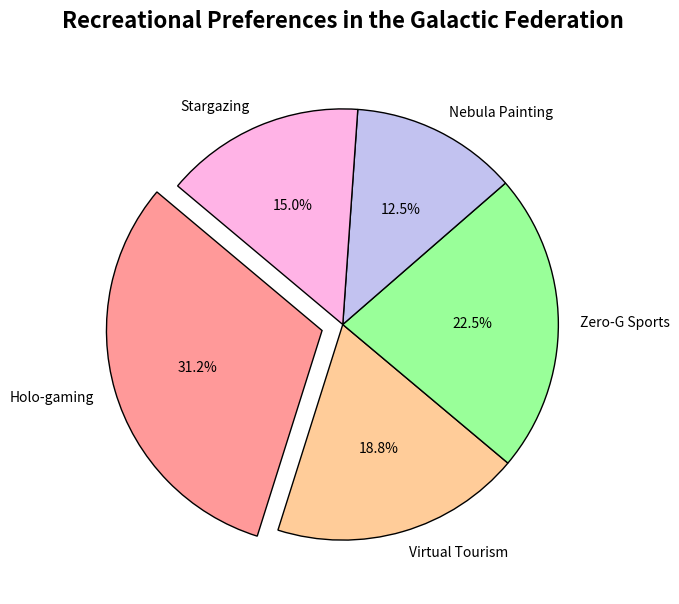

This chart was generated by the following Python code:
import matplotlib.pyplot as plt

activities = [
    "Holo-gaming", 
    "Virtual Tourism", 
    "Zero-G Sports", 
    "Nebula Painting", 
    "Stargazing"
]
popularity_percentages = [25, 15, 18, 10, 12]

# Manually set colors for each activity
colors = ['#ff9999', '#ffcc99', '#99ff99', '#c2c2f0', '#ffb3e6']

fig, ax1 = plt.subplots(figsize=(10, 7))

explode = [0.1, 0, 0, 0, 0]

ax1.pie(popularity_percentages, labels=activities, autopct='%1.1f%%', startangle=140, colors=colors,
        explode=explode, wedgeprops=dict(edgecolor='black'))

ax1.set_title("Recreational Preferences in the Galactic Federation", fontsize=16, fontweight='bold', pad=20)

plt.show()
